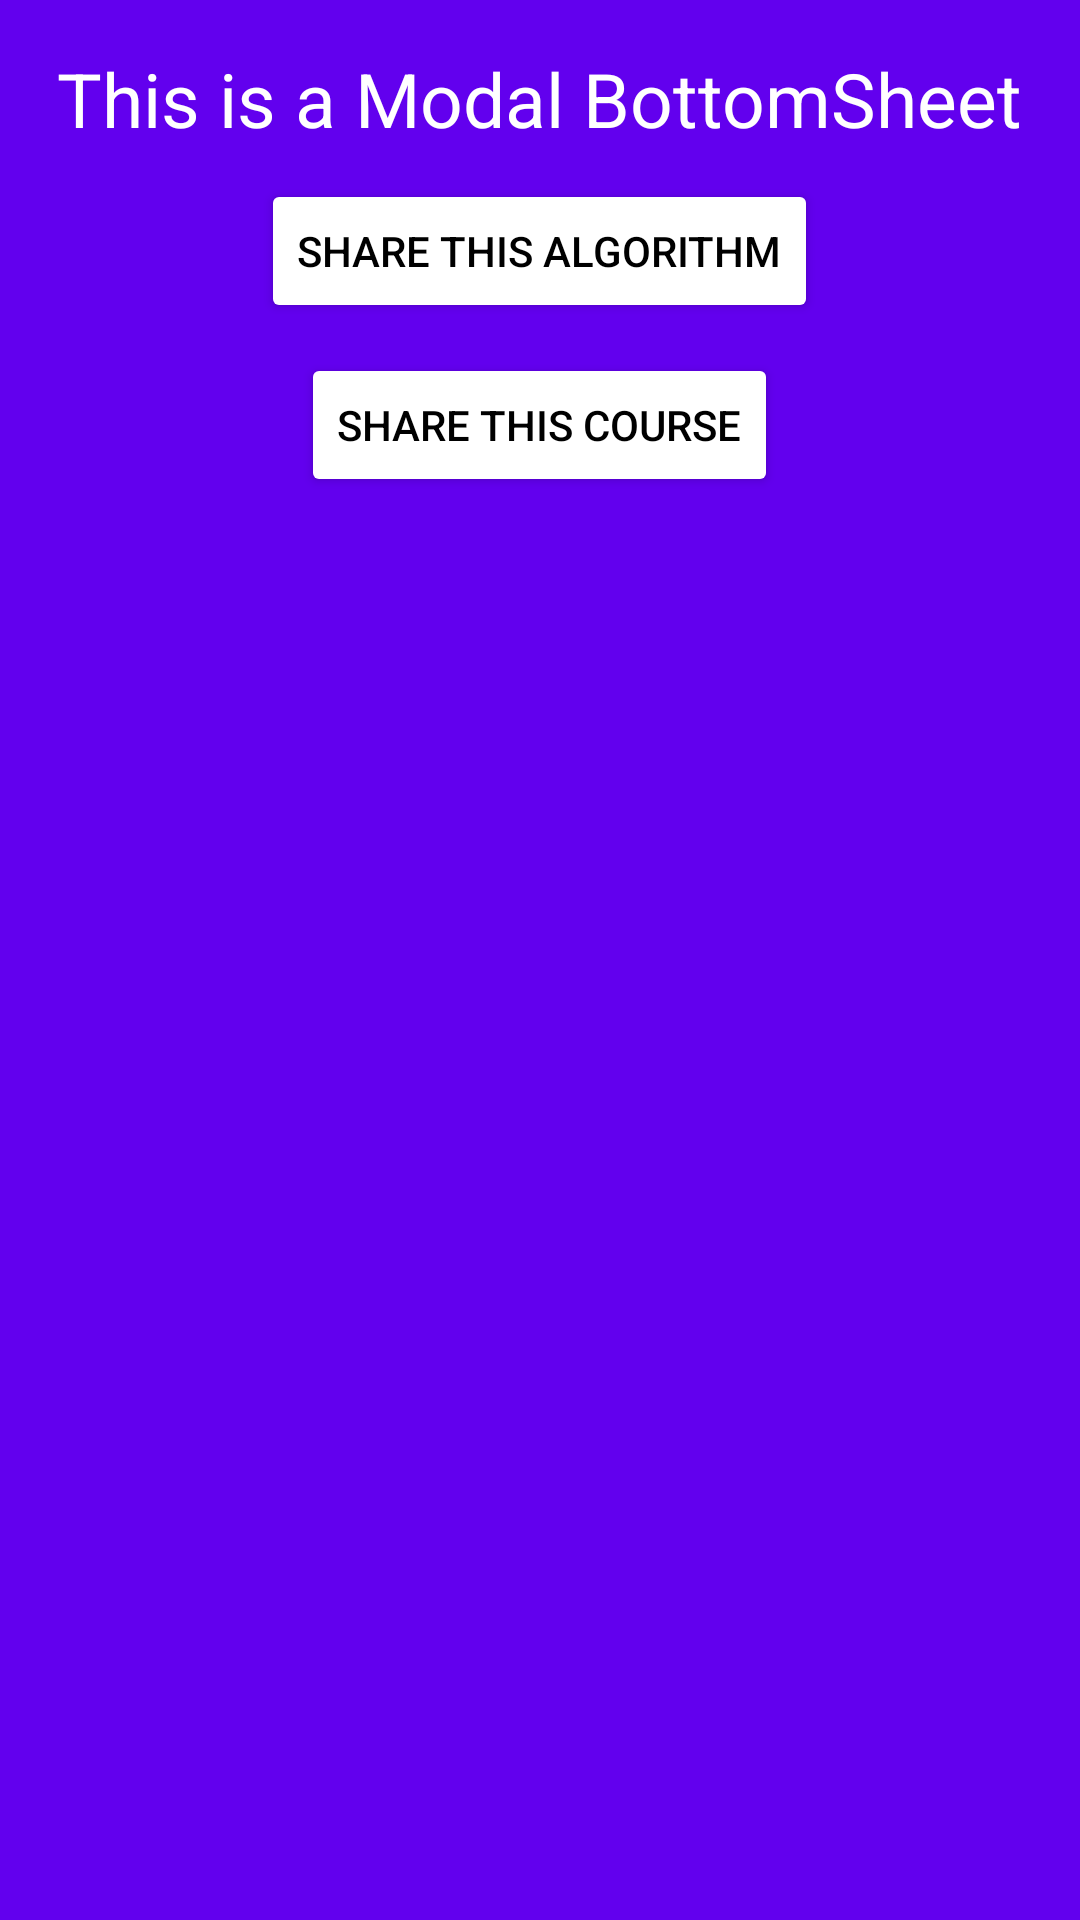

Here is an Android app screen rendered from its layout file. Give the layout XML and the strings, colors and styles it references.
<!-- AndroidManifest.xml: application theme Theme.BottomSheetDialogFragmentJava -->
<!-- res/layout/bottom_sheet_layout.xml -->
<?xml version="1.0" encoding="utf-8"?>
<LinearLayout xmlns:android="http://schemas.android.com/apk/res/android"
    android:layout_width="match_parent"
    android:layout_height="match_parent"
    android:background="@color/purple_500"
    android:gravity="center_horizontal"
    android:orientation="vertical"
    android:padding="16dp">

    <TextView
        android:layout_width="wrap_content"
        android:layout_height="wrap_content"
        android:text="This is a Modal BottomSheet"
        android:textColor="@color/white"
        android:textSize="25sp" />

    <Button
        android:id="@+id/algo_button"
        style="@style/TextAppearance.AppCompat.Widget.Button.Colored"
        android:layout_width="wrap_content"
        android:layout_height="wrap_content"
        android:layout_margin="10dp"
        android:backgroundTint="@color/white"
        android:text="Share this Algorithm"
        android:textColor="@color/black" />

    <Button
        android:id="@+id/course_button"
        style="@style/TextAppearance.AppCompat.Widget.Button.Colored"
        android:layout_width="wrap_content"
        android:layout_height="wrap_content"
        android:backgroundTint="@color/white"
        android:text="Share this Course"
        android:textColor="@color/black" />

</LinearLayout>
<!-- resources referenced by this layout -->
<resources>
  <style name="Theme.BottomSheetDialogFragmentJava" parent="Theme.MaterialComponents.DayNight.DarkActionBar">
          
          <item name="colorPrimary">@color/purple_500</item>
          <item name="colorPrimaryVariant">@color/purple_700</item>
          <item name="colorOnPrimary">@color/white</item>
          
          <item name="colorSecondary">@color/teal_200</item>
          <item name="colorSecondaryVariant">@color/teal_700</item>
          <item name="colorOnSecondary">@color/black</item>
          
          <item name="android:statusBarColor" tools:targetApi="l">?attr/colorPrimaryVariant</item>
          
      </style>
  <!-- not gathered from this repository: default colours our renderer supplied (Android Studio template values) -->
  <color name="purple_500">#FF6200EE</color>
  <color name="purple_700">#FF3700B3</color>
  <color name="teal_200">#FF03DAC5</color>
  <color name="teal_700">#FF018786</color>
  <color name="black">#FF000000</color>
  <color name="white">#FFFFFFFF</color>
</resources>
